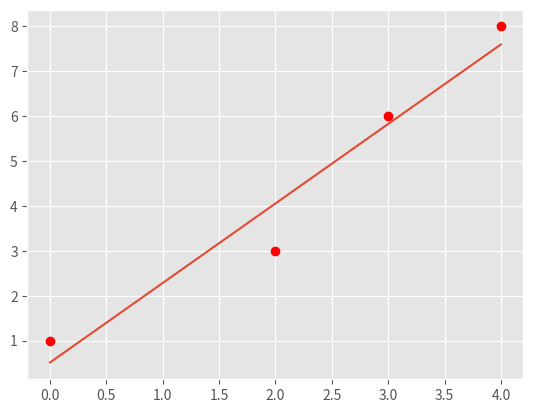
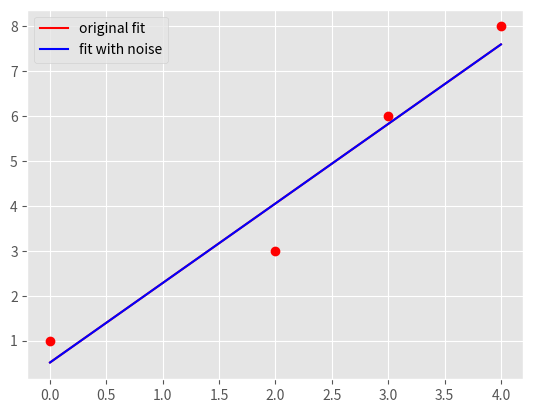

These figures' Python source, in order:
"""
Start file for hw1pr2 of Big Data Summer 2017

Before attemping the problem, please familiarize with pandas and numpy
libraries. Tutorials can be found online:
http://pandas.pydata.org/pandas-docs/stable/tutorials.html
https://docs.scipy.org/doc/numpy-dev/user/quickstart.html

This file only has one part: the main driver.

First, fill in the solution you obtained from part (a) in part (c) of the
main driver to generate plot for part (c).

Please COMMENT OUT part(d) in main driver before you finish that step.
Otherwise, you won't be able to run the program because of errors.

Note:
1. You must finish the first two parts (math part) of this problem before
   attempting the coding part.

2. Please read the instructions and hints carefully, and use the name of the
variables we provided, otherwise, the function may not work.

3. Placeholder values are given for the variables needed, they need to be
   replaced with your own code

3. Remember to comment out the TODO comment after you finish each part.
"""


import pandas as pd
import numpy as np
import matplotlib.pyplot as plt
import time


###########################################
#	    	Main Driver Function       	  #
###########################################


if __name__ == '__main__':

	# =============part c: Plot data and the optimal linear fit=================
	# NOTE: to finish this part, you need to finish the part(a) of this part
	# 		first

	# load the four data points of tihs problem
	X = np.array([0, 2, 3, 4])
	y = np.array([1, 3, 6, 8])

	# plot four data points on the plot
	plt.style.use('ggplot')
	plt.plot(X, y, 'ro')


	# TODO: replace the m_opt and b_opt with the solution you obtained from
	# 		part (a), note that y = mx + b
	"*** YOUR CODE HERE ***"
	m_opt = 62/35
	b_opt = 18/35
	"*** END YOUR CODE HERE ***"


	# TODO: generate 100 points along the line of optimal linear fit.

	# HINT:
	#	1) Use np.linspace to get the x-coordinate of 100 points
	#	2) Calculate the y-coordinate of those 100 points with the m_opt and
	#	   b_opt, remember y = mx+b.
	#	3) Use a.reshape(-1,1), where a is a np.array, to reshape the array
	#	   to appropraite shape for generating plot

	"*** YOUR CODE HERE ***"
	X_space=np.array(np.linspace(0,4,100))
	y_space=np.array(m_opt*X_space+b_opt)
	X_space=np.reshape(X_space,(100,1))
	y_space=np.reshape(y_space,(100,1))

	"*** END YOUR CODE HERE ***"

	# plot the optimal learn fit you obtained and save it to your current
	# folder
	plt.plot(X_space, y_space)
	plt.savefig('hw1pr2c.png', format='png')
	plt.close()


	# =============part d: Optimal linear fit with random data points=================

	# variables to start with
	mu, sigma, sampleSize = 0, 1, 100

	# TODO: Generate white Gaussian noise
	# HINT: Use np.random.normal to generate noise

	# noise = []
	"*** YOUR CODE HERE ***"
	noise=np.random.normal(0,1,100)

	"*** END YOUR CODE HERE ***"

	# TODO: generate y-coordinate of the 100 points with noise

	# HINT:
	#	1) Use X_space created in the part (c) above as the x-coordinates
	#	2) In this case, y = mx + b + noise

	"*** YOUR CODE HERE ***"
	y_space_rand=m_opt*X_space+b_opt+noise
	"*** END YOUR CODE HERE ***"


	# TODO: calculate the new parameters for optimal linear fit using the
	#		100 new points generated above

	# HINT:
	#	1) Use np.ones_like to create a column of 1
	#	2) Use np.hstack to stack column of ones on X_space to create
	#	   X_space_stacked
	#	3) Use np.linalg.solve to solve W_opt following the normal equation:
	#	   X.T * X * W_opt = X.T * y

	# need to be replaced following hint 1 and 2
	# W_opt = None
	"*** YOUR CODE HERE ***"
	Id=np.ones_like(X_space)
	X_space_stacked = np.hstack((Id, X_space))
	X_space_T = X_space_stacked.transpose()
	W_opt = np.linalg.solve(np.matmul(X_space_T, X_space_stacked), np.matmul(X_space_T, y_space))
	# print(W_opt)

	"*** END YOUR CODE HERE ***"

	# get the new m, and new b from W_opt obtained above
	b_rand_opt, m_rand_opt = W_opt.item(0), W_opt.item(1)

	# TODO: Generate the y-coordinate of 100 points with the new parameters
	#		obtained

	# HINT:
	#	1) Use X_space for x-coordinates (same)
	#	2) y = mx + b
	#	3) Make sure the array is in appropraite shape using a.reshape(-1,1)

	# y_pred_rand = []
	"*** YOUR CODE HERE ***"
	y_pred_rand=np.array(m_rand_opt*X_space+b_rand_opt)
	y_pred_rand=np.reshape(y_space,(100,1))

	"*** END YOUR CODE HERE ***"

	# generate plot
	# plot original data points and line
	plt.plot(X, y, 'ro')
	orig_plot, = plt.plot(X_space, y_space, 'r')

	# plot the generated 100 points with white gaussian noise and the new line
	# plt.plot(X_space, y_space_rand, 'bo')
	# It seems like plotting the 100 points with noise just covers most of the graph with points. I commented it out so the actual line is visible. 
	rand_plot, = plt.plot(X_space, y_pred_rand, 'b')

	# set up legend and save the plot to the current folder
	plt.legend((orig_plot, rand_plot), \
		('original fit', 'fit with noise'), loc = 'best')
	plt.savefig('hw1pr2d.png', format='png')
	plt.close()
